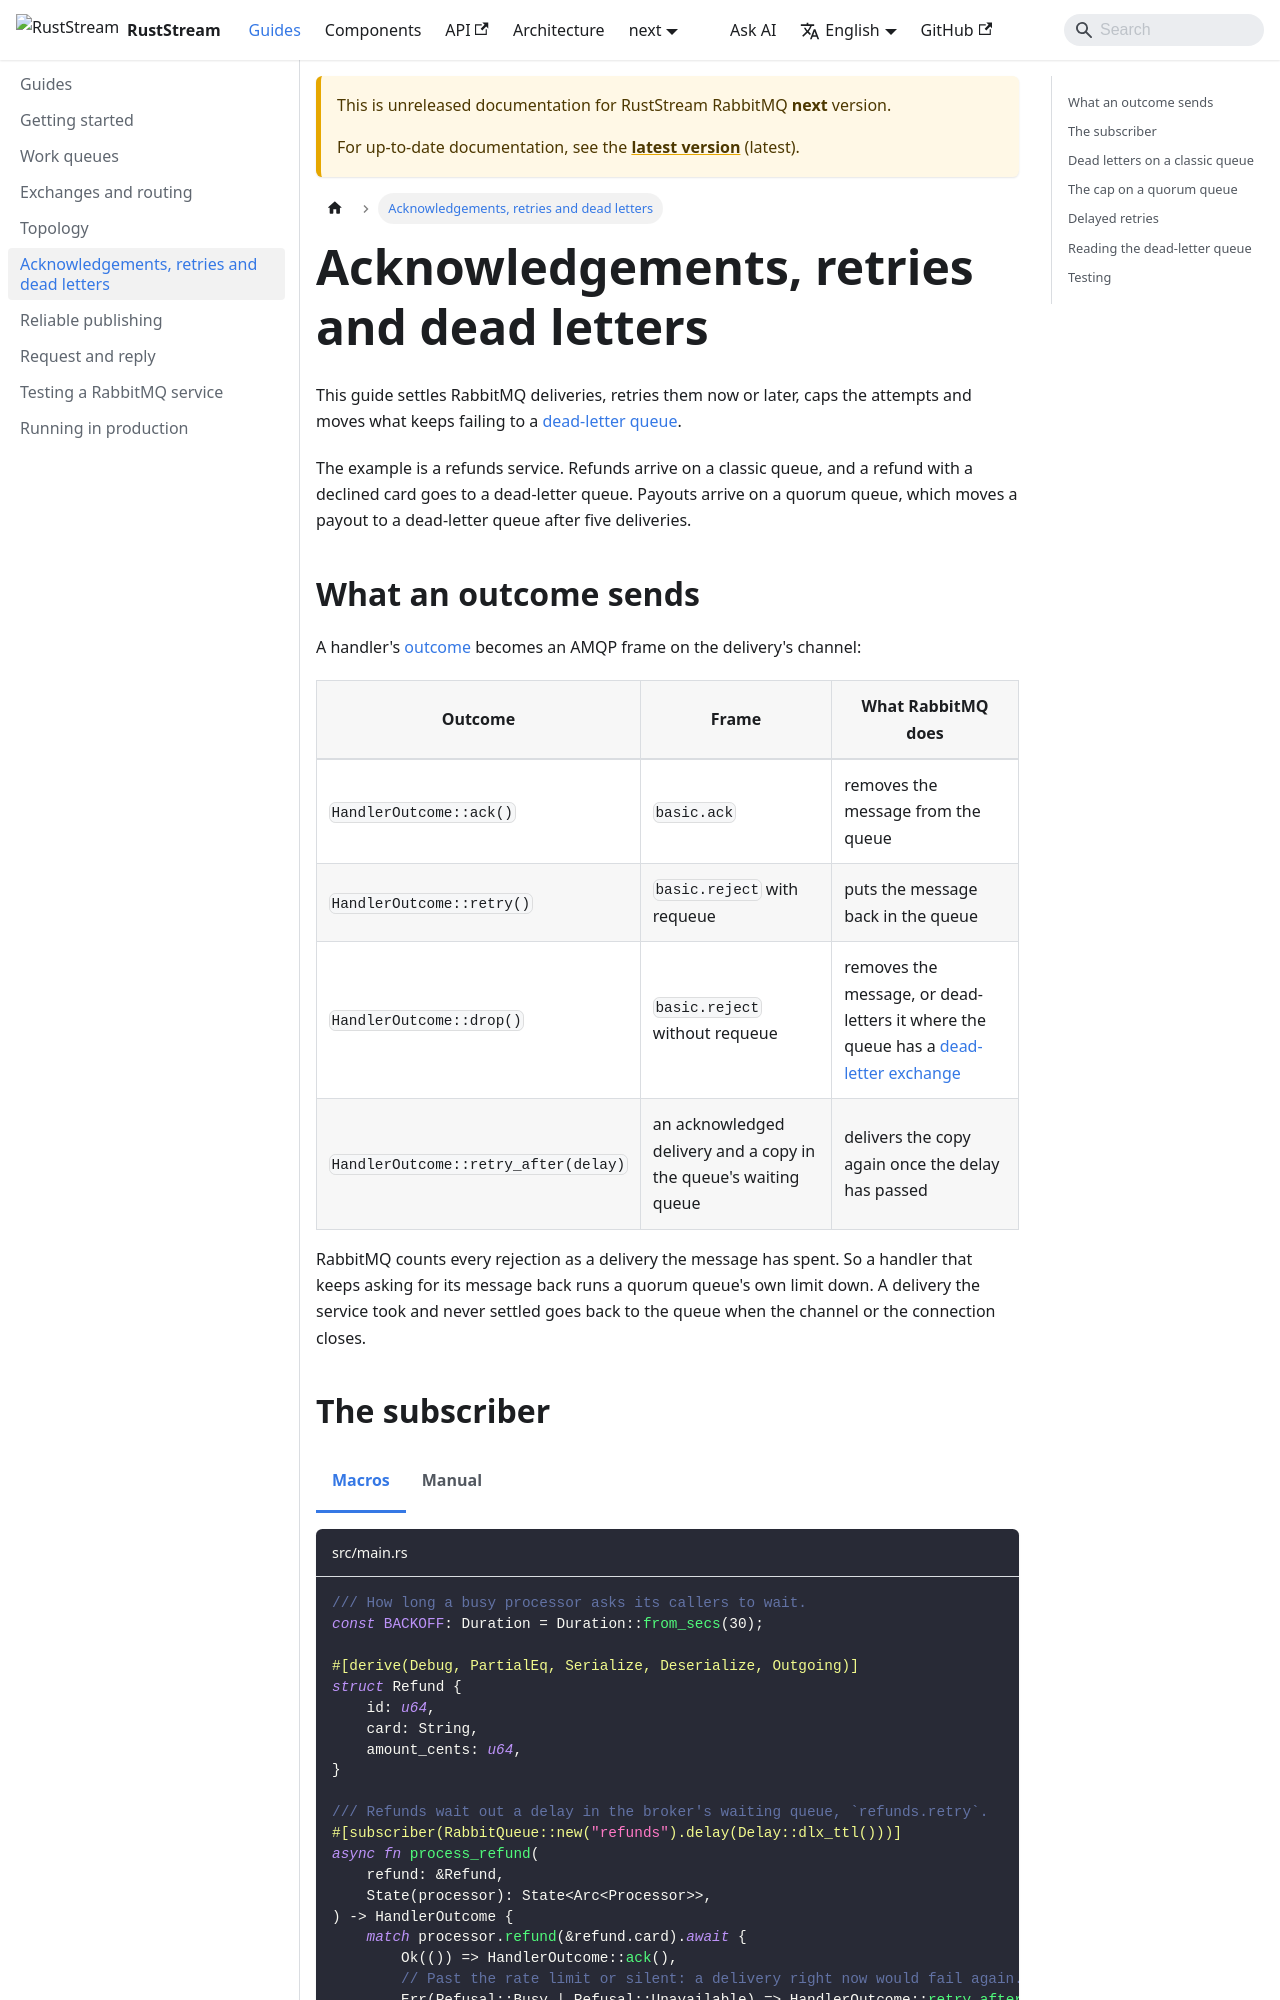

repository: powersemmi/ruststream-lapin · page: next/guides/retries/index.html · generator: docusaurus

---
sidebar_position: 5
description: "Settle RabbitMQ deliveries with native frames, retry now or after a delay, cap the attempts and move what keeps failing to a dead-letter queue."
---

import Tabs from '@theme/Tabs';
import TabItem from '@theme/TabItem';

# Acknowledgements, retries and dead letters

This guide settles RabbitMQ deliveries, retries them now or later, caps the attempts and moves what keeps failing to a [dead-letter queue](../components/settlement/retries.md).

The example is a refunds service.
Refunds arrive on a classic queue, and a refund with a declined card goes to a dead-letter queue.
Payouts arrive on a quorum queue, which moves a payout to a dead-letter queue after five deliveries.

## What an outcome sends

A handler's [outcome](../components/settlement/index.md) becomes an AMQP frame on the delivery's channel:

| Outcome | Frame | What RabbitMQ does |
|---|---|---|
| `HandlerOutcome::ack()` | `basic.ack` | removes the message from the queue |
| `HandlerOutcome::retry()` | `basic.reject` with requeue | puts the message back in the queue |
| `HandlerOutcome::drop()` | `basic.reject` without requeue | removes the message, or dead-letters it where the queue has a [dead-letter exchange](../components/settlement/dead-letter-exchange.md) |
| `HandlerOutcome::retry_after(delay)` | an acknowledged delivery and a copy in the queue's waiting queue | delivers the copy again once the delay has passed |

RabbitMQ counts every rejection as a delivery the message has spent.
So a handler that keeps asking for its message back runs a quorum queue's own limit down.
A delivery the service took and never settled goes back to the queue when the channel or the connection closes.

## The subscriber

<Tabs groupId="api">
<TabItem value="macros" label="Macros">

```rust title="src/main.rs" reference="examples/guide/retries.rs#refund"
```

</TabItem>
<TabItem value="manual" label="Manual">

```rust title="src/main.rs" reference="examples/manual/guide/retries.rs#refund"
```

</TabItem>
</Tabs>

The card processor refuses a refund in three ways, and each needs a different outcome.
`Busy` means its rate limit is used up, and `Unavailable` means it did not answer.
A retry right now would fail again, so [`retry_after`](../components/settlement/retry-after.md) waits 30 seconds.
`Declined` means the card account is closed, and another try gets the same answer, so the refund is dropped.
